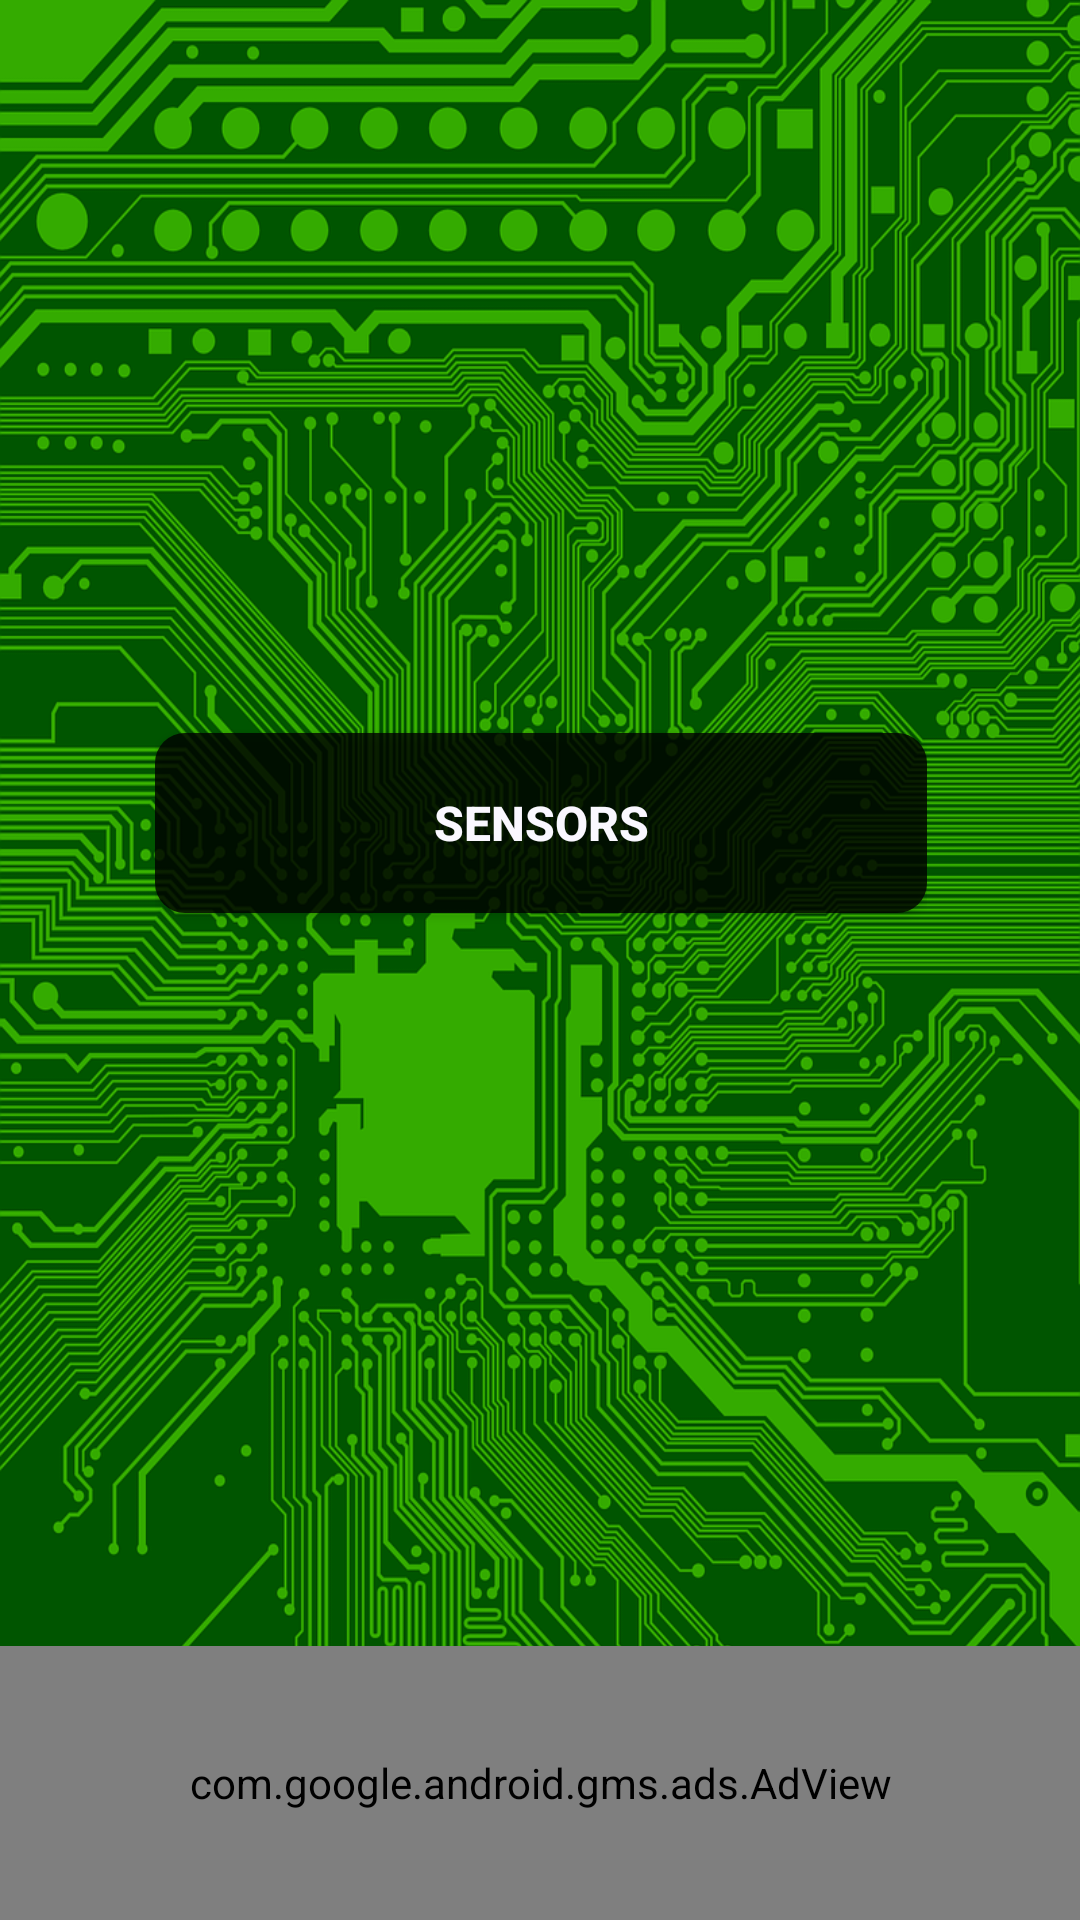

Here is an Android app screen rendered from its layout file. Give the layout XML and the strings, colors and styles it references.
<!-- AndroidManifest.xml: application theme AppTheme -->
<!-- res/layout/main.xml -->
<RelativeLayout xmlns:android="http://schemas.android.com/apk/res/android"
    xmlns:tools="http://schemas.android.com/tools" android:layout_width="match_parent"
    android:layout_height="match_parent"
    tools:context=".Main"
    android:background="@drawable/texture">

    <LinearLayout
        android:orientation="vertical"
        android:layout_width="fill_parent"
        android:layout_height="fill_parent">

        <LinearLayout
            android:orientation="horizontal"
            android:layout_width="fill_parent"
            android:layout_height="fill_parent"
            android:layout_weight="1">

            <RelativeLayout
                android:layout_width="fill_parent"
                android:layout_height="fill_parent"
                android:layout_weight="3"></RelativeLayout>

            <RelativeLayout
                tools:context=".MainActivity$PlaceholderFragment"
                xmlns:android="http://schemas.android.com/apk/res/android"
                xmlns:tools="http://schemas.android.com/tools"
                android:layout_width="fill_parent"
                android:layout_height="fill_parent"
                android:layout_weight="1">

                <Button
                    android:layout_width="fill_parent"
                    android:layout_height="@dimen/heightButtonMenu"
                    android:text="@string/titleMain"
                    android:layout_centerVertical="true"
                    android:layout_centerHorizontal="true"
                    android:background="@drawable/button_main_style"
                    android:textSize="@dimen/textButtonMenu"
                    android:textStyle="bold"
                    android:onClick="event"
                    android:textColor="#fffaf8ff" />

            </RelativeLayout>

            <RelativeLayout
                android:layout_width="fill_parent"
                android:layout_height="fill_parent"
                android:layout_weight="3" />
        </LinearLayout>

        <LinearLayout
            android:orientation="horizontal"
            android:layout_width="fill_parent"
            android:layout_height="fill_parent"
            android:layout_alignParentBottom="true"
            android:layout_alignParentStart="true"
            android:layout_weight="6">
            <com.google.android.gms.ads.AdView
                xmlns:ads="http://schemas.android.com/apk/res-auto"
                android:id="@+id/banner"
                android:layout_width="fill_parent"
                android:layout_height="fill_parent"
                ads:adUnitId="ca-app-pub-1148127483617292/9044638562"
                ads:adSize="SMART_BANNER" />
        </LinearLayout>
    </LinearLayout>

</RelativeLayout>
<!-- resources referenced by this layout -->
<resources>
  <dimen name="heightButtonMenu">90dp</dimen>
  <dimen name="textButtonMenu">30dp</dimen>
  <!-- drawable button_main_style (drawable) -->
  <?xml version="1.0" encoding="utf-8"?>
  <selector xmlns:android="http://schemas.android.com/apk/res/android">
  
      <item
          android:state_pressed="false">
          <shape>
              <corners
                  android:bottomLeftRadius="10dp"
                  android:bottomRightRadius="10dp"
                  android:topRightRadius="10dp"
                  android:topLeftRadius="10dp"/>
              <solid
                  android:color="#c9000000"/>
          </shape>
      </item>
  
      <item
          android:state_pressed="true">
          <shape>
              <corners
                  android:bottomLeftRadius="10dp"
                  android:bottomRightRadius="10dp"
                  android:topRightRadius="10dp"
                  android:topLeftRadius="10dp"/>
              <solid
                  android:color="#80000000"/>
          </shape>
      </item>
  
  </selector>
  <!-- drawable texture: png bitmap (drawable, 545638 bytes) -->
  <string name="titleMain">Sensors</string>
  <style name="AppTheme" parent="Theme.AppCompat.NoActionBar" />
</resources>
